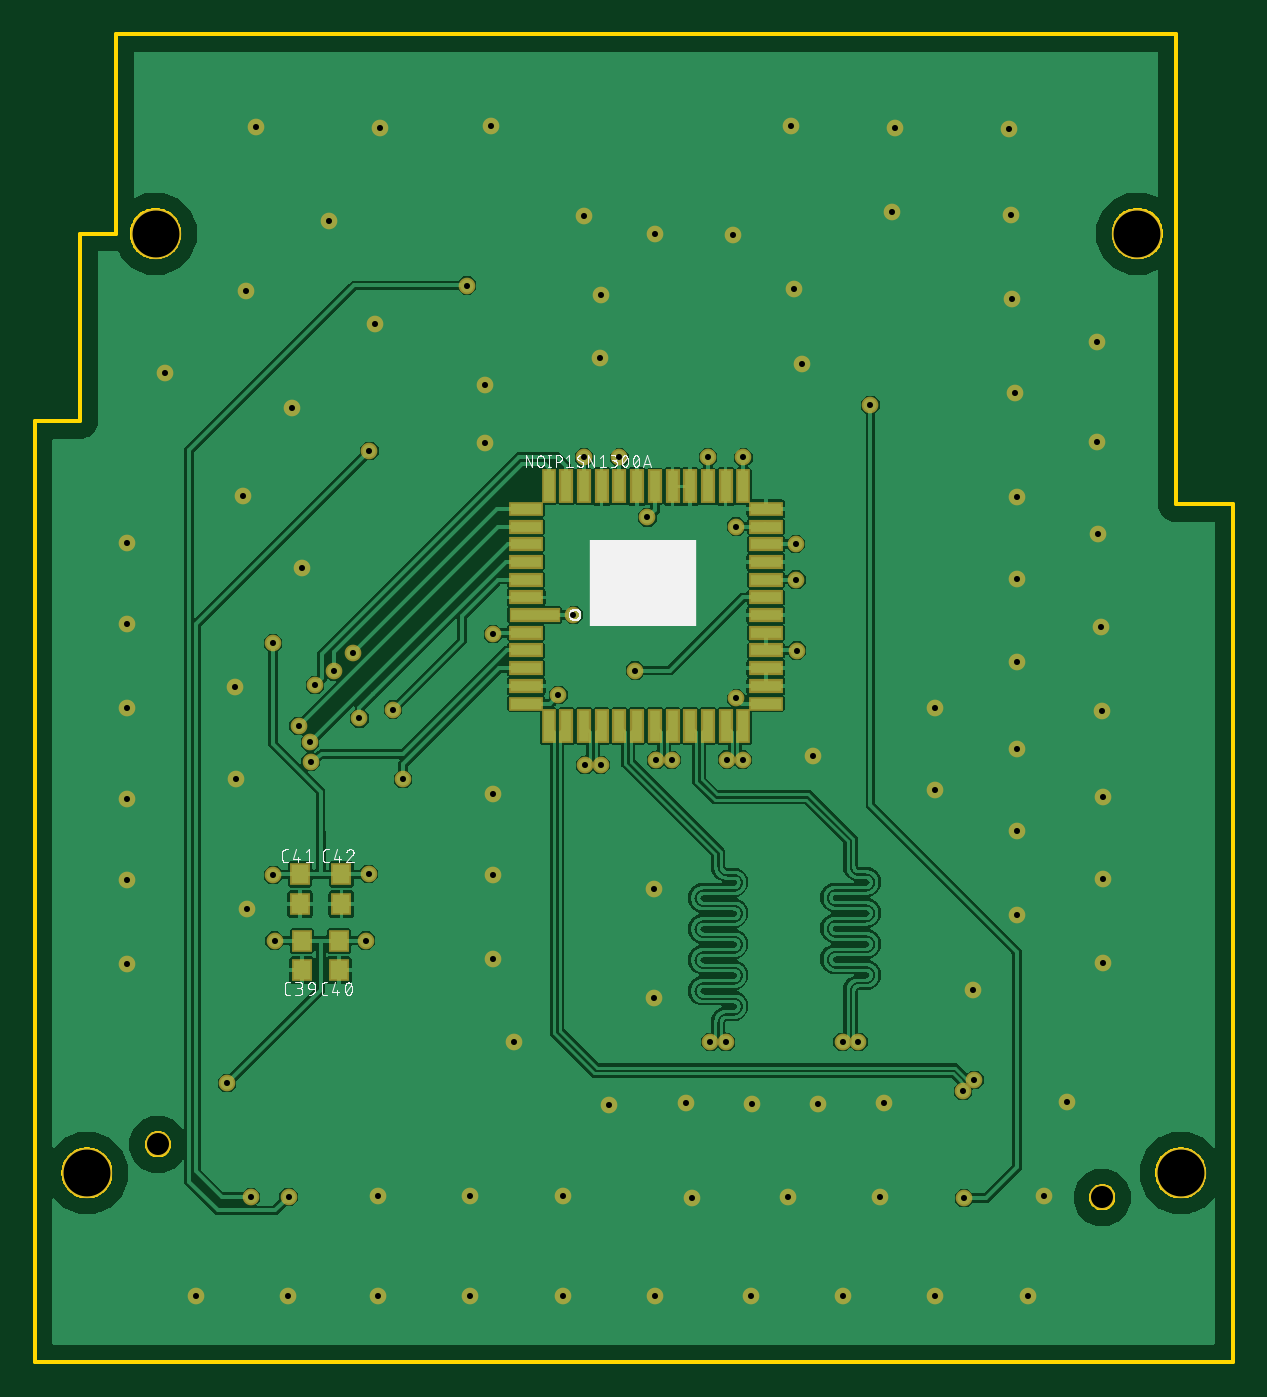
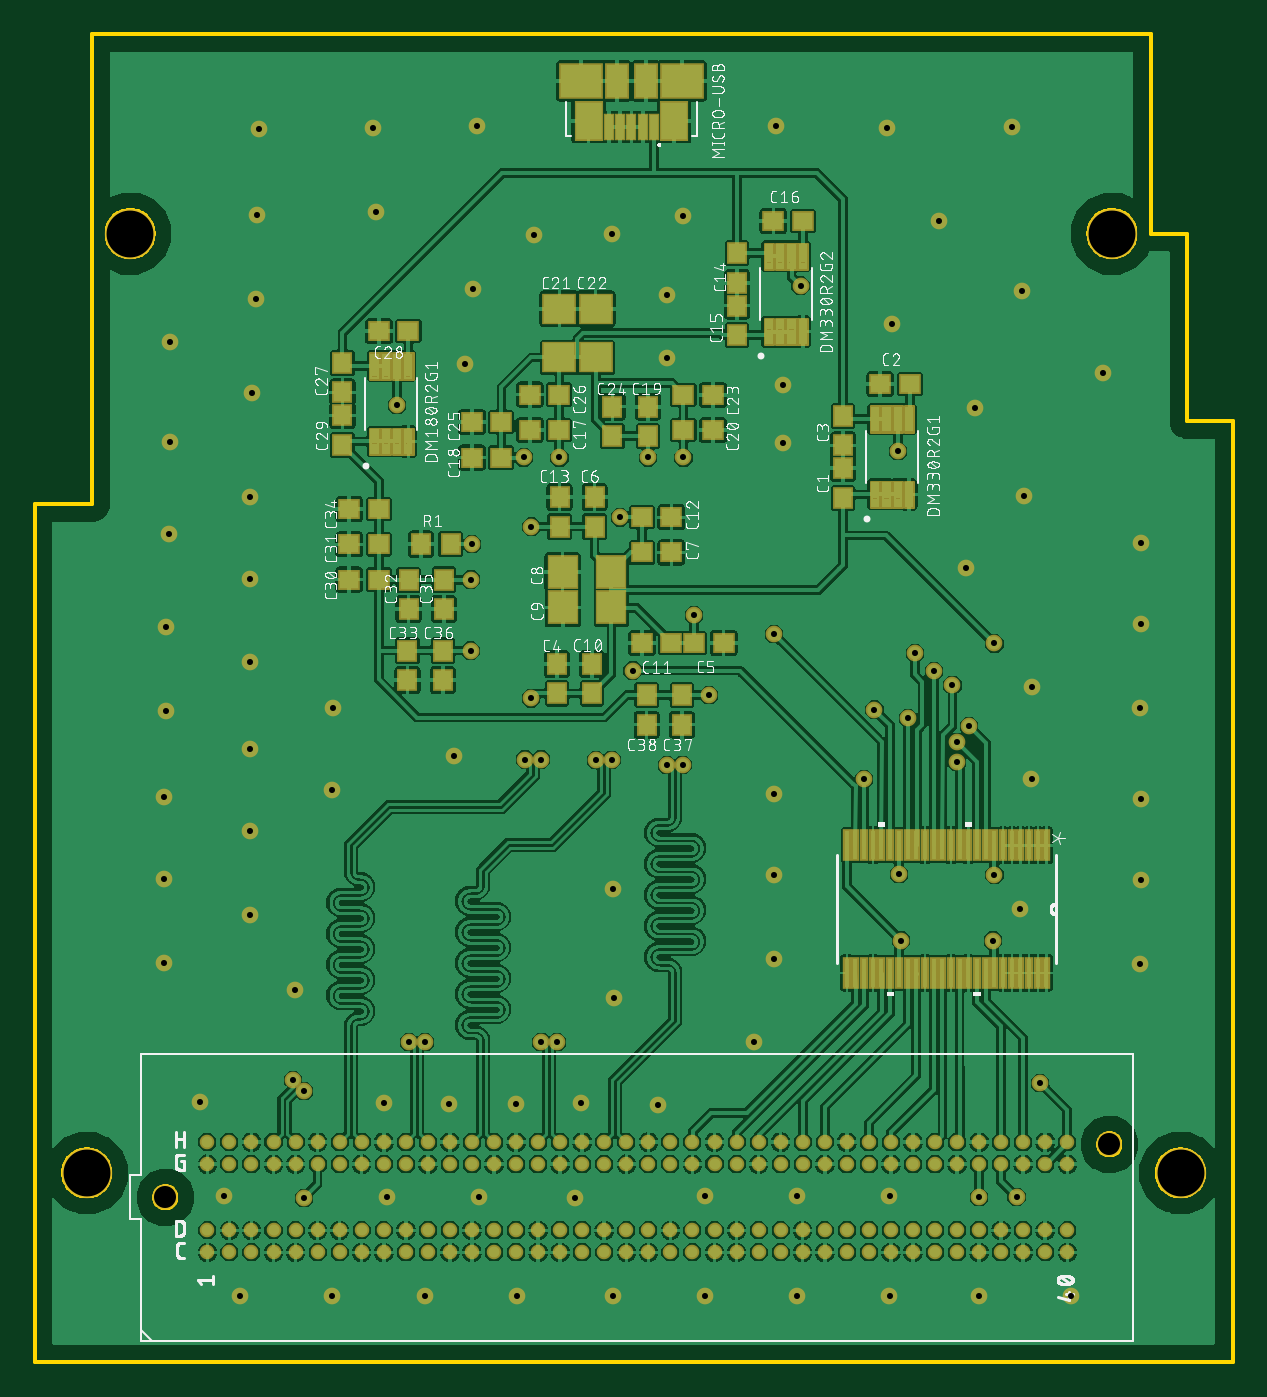
Circuit board: 10 layer files. Board 69.0 x 76.5 mm.
- bottom_copper: copper_bottom_l4.gbr (479211 bytes)
- top_copper: copper_top_l1.gbr (202546 bytes)
- drill: drills.xln (1889 bytes)
- outline: profile.gbr (15739 bytes)
- bottom_silk: silkscreen_bottom.gbr (235820 bytes)
- top_silk: silkscreen_top.gbr (36562 bytes)
- bottom_mask: soldermask_bottom.gbr (18380 bytes)
- top_mask: soldermask_top.gbr (4027 bytes)
- paste: solderpaste_bottom.gbr (17599 bytes)
- paste: solderpaste_top.gbr (1422 bytes)

=== bottom_copper: copper_bottom_l4.gbr (479211 bytes, source omitted) ===
=== top_copper: copper_top_l1.gbr (202546 bytes, source omitted) ===
=== drill: drills.xln ===
M48
;GenerationSoftware,Autodesk,EAGLE,8.7.0*%
;CreationDate,2018-03-21T21:55:13Z*%
FMAT,2
ICI,OFF
METRIC,TZ,000.000
T3C0.350
T2C1.270
T1C2.700
%
G90
M71
T1
X66000Y10900
X6950Y65000
X63500Y65000
X3000Y10900
T2
X61476Y9495
X7094Y12543
T3
X61519Y32537
X51867Y32969
X56566Y35306
X51841Y37668
X61443Y37516
X44831Y34925
X35662Y27280
X35636Y20955
X26391Y32741
X26391Y28042
X26416Y23216
X27584Y18415
X56591Y40310
X57175Y3810
X48692Y9500
X51867Y3810
X46533Y3810
X41224Y3810
X35712Y3785
X30404Y3785
X25070Y3785
X19761Y3785
X25070Y9550
X19761Y9550
X37871Y9474
X30404Y9550
X43383Y9500
X14605Y3810
X9296Y3810
X11582Y33604
X5283Y32461
X5283Y27762
X5309Y22936
X11557Y38913
X5309Y37668
X5283Y42494
X5283Y47193
X15367Y45720
X12014Y49911
X14808Y54966
X25908Y52959
X16916Y65735
X19609Y59817
X12141Y61697
X7493Y56972
X12725Y71120
X19888Y71095
X26289Y71171
X43739Y61798
X44196Y57506
X40234Y64897
X35738Y64973
X31648Y65989
X32588Y61468
X32563Y57810
X25908Y56286
X43536Y71171
X49530Y71095
X49352Y66218
X56210Y66091
X56083Y71018
X56261Y61214
X56464Y55829
X61189Y58776
X61189Y53010
X61239Y47727
X56566Y49835
X56566Y45136
X61417Y42342
X59461Y15011
X58115Y9576
X48895Y14910
X45110Y14884
X41300Y14884
X37516Y14910
X33071Y14808
X53473Y15620
X54116Y16262
X31679Y34407
X32588Y34407
X38911Y18453
X39819Y18453
X35766Y34681
X36675Y34681
X46528Y18448
X47437Y18448
X39850Y34707
X43815Y47110
X30160Y38412
X43891Y40988
X43858Y45070
X18306Y40858
X17214Y39792
X16137Y38994
X15860Y35705
X15192Y36629
X12217Y26086
X18694Y37084
X20627Y37584
X21214Y33599
X26406Y41930
X15883Y34585
X40759Y34707
X31631Y52108
X33668Y52108
X38768Y52108
X40810Y52108
X40383Y48128
X35276Y48661
X31024Y43030
X40404Y38227
X19223Y28108
X34557Y39832
X13716Y41394
X12436Y9517
X19271Y52489
X48123Y55128
X53500Y9454
X14610Y9528
X24887Y62004
X13805Y24275
X19083Y24282
X11077Y16081
X61544Y23012
X56591Y25781
X61519Y27838
X56566Y30607
X54026Y21412
X13719Y28067
M30
=== outline: profile.gbr (15739 bytes, source omitted) ===
=== bottom_silk: silkscreen_bottom.gbr (235820 bytes, source omitted) ===
=== top_silk: silkscreen_top.gbr (36562 bytes, source omitted) ===
=== bottom_mask: soldermask_bottom.gbr (18380 bytes, source omitted) ===
=== top_mask: soldermask_top.gbr ===
G04 EAGLE Gerber X2 export*
G75*
%MOMM*%
%FSLAX34Y34*%
%LPD*%
%AMOC8*
5,1,8,0,0,1.08239X$1,22.5*%
G01*
%ADD10C,2.903200*%
%ADD11R,1.949169X0.815200*%
%ADD12R,2.955600X0.815200*%
%ADD13R,1.949169X0.789700*%
%ADD14R,0.789700X1.949169*%
%ADD15R,0.815200X1.949169*%
%ADD16C,1.473200*%
%ADD17R,1.203200X1.303200*%
%ADD18C,0.959600*%


D10*
X69500Y650000D03*
X635000Y650000D03*
X30000Y109000D03*
X660000Y109000D03*
D11*
X282982Y420100D03*
D12*
X288006Y430300D03*
D11*
X282982Y409900D03*
X282982Y399700D03*
X282982Y389500D03*
D13*
X282982Y379300D03*
D14*
X295900Y366382D03*
D15*
X306100Y366382D03*
X316300Y366382D03*
X326500Y366382D03*
X336700Y366382D03*
X346900Y366382D03*
X357100Y366382D03*
X367300Y366382D03*
X377500Y366382D03*
X387700Y366382D03*
X397900Y366382D03*
D14*
X408100Y366382D03*
D13*
X421018Y379300D03*
D11*
X421018Y389500D03*
X421018Y399700D03*
X421018Y409900D03*
X421018Y420100D03*
X421018Y430300D03*
X421018Y440500D03*
X421018Y450700D03*
X421018Y460900D03*
X421018Y471100D03*
X421018Y481300D03*
D13*
X421018Y491500D03*
D14*
X408100Y504418D03*
D15*
X397900Y504418D03*
X387700Y504418D03*
X377500Y504418D03*
X367300Y504418D03*
X357100Y504418D03*
X346900Y504418D03*
X336700Y504418D03*
X326500Y504418D03*
X316300Y504418D03*
X306100Y504418D03*
D14*
X295900Y504418D03*
D13*
X282982Y491500D03*
D11*
X282982Y481300D03*
X282982Y471100D03*
X282982Y460900D03*
X282982Y450700D03*
X282982Y440500D03*
D16*
X614759Y94950D03*
X70945Y125430D03*
D17*
X153822Y242790D03*
X153822Y225790D03*
X175082Y242790D03*
X175082Y225790D03*
X152857Y280915D03*
X152857Y263915D03*
X176530Y280915D03*
X176530Y263915D03*
D18*
X122174Y260858D03*
X615442Y230124D03*
X565912Y257810D03*
X615188Y278384D03*
X565658Y306070D03*
X540258Y214122D03*
X615188Y325374D03*
X518668Y329692D03*
X565658Y353060D03*
X518414Y376682D03*
X614426Y375158D03*
X448310Y349250D03*
X356616Y272796D03*
X356362Y209550D03*
X263906Y327406D03*
X263906Y280416D03*
X264160Y232156D03*
X275844Y184150D03*
X565912Y403098D03*
X571754Y38100D03*
X486918Y94996D03*
X518668Y38100D03*
X465328Y38100D03*
X412242Y38100D03*
X357124Y37846D03*
X304038Y37846D03*
X250698Y37846D03*
X197612Y37846D03*
X250698Y95504D03*
X197612Y95504D03*
X378714Y94742D03*
X304038Y95504D03*
X433832Y94996D03*
X146050Y38100D03*
X92964Y38100D03*
X115824Y336042D03*
X52832Y324612D03*
X52832Y277622D03*
X53086Y229362D03*
X115570Y389128D03*
X53086Y376682D03*
X52832Y424942D03*
X52832Y471932D03*
X153670Y457200D03*
X120142Y499110D03*
X148082Y549656D03*
X259080Y529590D03*
X169164Y657352D03*
X196088Y598170D03*
X121412Y616966D03*
X74930Y569722D03*
X127254Y711200D03*
X198882Y710946D03*
X262890Y711708D03*
X437388Y617982D03*
X441960Y575056D03*
X402336Y648970D03*
X357378Y649732D03*
X316484Y659892D03*
X325882Y614680D03*
X325628Y578104D03*
X259080Y562864D03*
X435356Y711708D03*
X495300Y710946D03*
X493522Y662178D03*
X562102Y660908D03*
X560832Y710184D03*
X562610Y612140D03*
X564642Y558292D03*
X611886Y587756D03*
X611886Y530098D03*
X612394Y477266D03*
X565658Y498348D03*
X565658Y451358D03*
X614172Y423418D03*
X594614Y150114D03*
X581152Y95758D03*
X488950Y149098D03*
X451104Y148844D03*
X413004Y148844D03*
X375158Y149098D03*
X330708Y148082D03*
X534733Y156197D03*
X541160Y162624D03*
X316791Y344068D03*
X325879Y344068D03*
X389105Y184531D03*
X398193Y184531D03*
X357660Y346812D03*
X366748Y346812D03*
X465280Y184480D03*
X474368Y184480D03*
X398503Y347066D03*
X438155Y471098D03*
X301600Y384124D03*
X438912Y409880D03*
X438582Y450698D03*
X183058Y408584D03*
X172136Y397916D03*
X161366Y389941D03*
X158598Y357048D03*
X151917Y366293D03*
X345567Y398323D03*
X186944Y370840D03*
X206273Y375844D03*
X212141Y335991D03*
X264058Y419303D03*
X158826Y345846D03*
X407591Y347066D03*
X316306Y521081D03*
X336677Y521081D03*
X387680Y521081D03*
X408102Y521081D03*
X403835Y481279D03*
X352755Y486613D03*
X310236Y430301D03*
X404038Y382270D03*
X192227Y281076D03*
X137185Y280670D03*
X137160Y413944D03*
X124358Y95174D03*
X192710Y524891D03*
X481228Y551282D03*
X535000Y94539D03*
X146101Y95275D03*
X248869Y620039D03*
X138049Y242748D03*
X190830Y242824D03*
X110769Y160807D03*
M02*

=== paste: solderpaste_bottom.gbr (17599 bytes, source omitted) ===
=== paste: solderpaste_top.gbr ===
G04 EAGLE Gerber X2 export*
G75*
%MOMM*%
%FSLAX34Y34*%
%LPD*%
%AMOC8*
5,1,8,0,0,1.08239X$1,22.5*%
G01*
%ADD10R,1.745969X0.612000*%
%ADD11R,2.752400X0.612000*%
%ADD12R,1.745969X0.586500*%
%ADD13R,0.586500X1.745969*%
%ADD14R,0.612000X1.745969*%
%ADD15R,1.000000X1.100000*%


D10*
X282982Y420100D03*
D11*
X288006Y430300D03*
D10*
X282982Y409900D03*
X282982Y399700D03*
X282982Y389500D03*
D12*
X282982Y379300D03*
D13*
X295900Y366382D03*
D14*
X306100Y366382D03*
X316300Y366382D03*
X326500Y366382D03*
X336700Y366382D03*
X346900Y366382D03*
X357100Y366382D03*
X367300Y366382D03*
X377500Y366382D03*
X387700Y366382D03*
X397900Y366382D03*
D13*
X408100Y366382D03*
D12*
X421018Y379300D03*
D10*
X421018Y389500D03*
X421018Y399700D03*
X421018Y409900D03*
X421018Y420100D03*
X421018Y430300D03*
X421018Y440500D03*
X421018Y450700D03*
X421018Y460900D03*
X421018Y471100D03*
X421018Y481300D03*
D12*
X421018Y491500D03*
D13*
X408100Y504418D03*
D14*
X397900Y504418D03*
X387700Y504418D03*
X377500Y504418D03*
X367300Y504418D03*
X357100Y504418D03*
X346900Y504418D03*
X336700Y504418D03*
X326500Y504418D03*
X316300Y504418D03*
X306100Y504418D03*
D13*
X295900Y504418D03*
D12*
X282982Y491500D03*
D10*
X282982Y481300D03*
X282982Y471100D03*
X282982Y460900D03*
X282982Y450700D03*
X282982Y440500D03*
D15*
X153822Y242790D03*
X153822Y225790D03*
X175082Y242790D03*
X175082Y225790D03*
X152857Y280915D03*
X152857Y263915D03*
X176530Y280915D03*
X176530Y263915D03*
M02*

